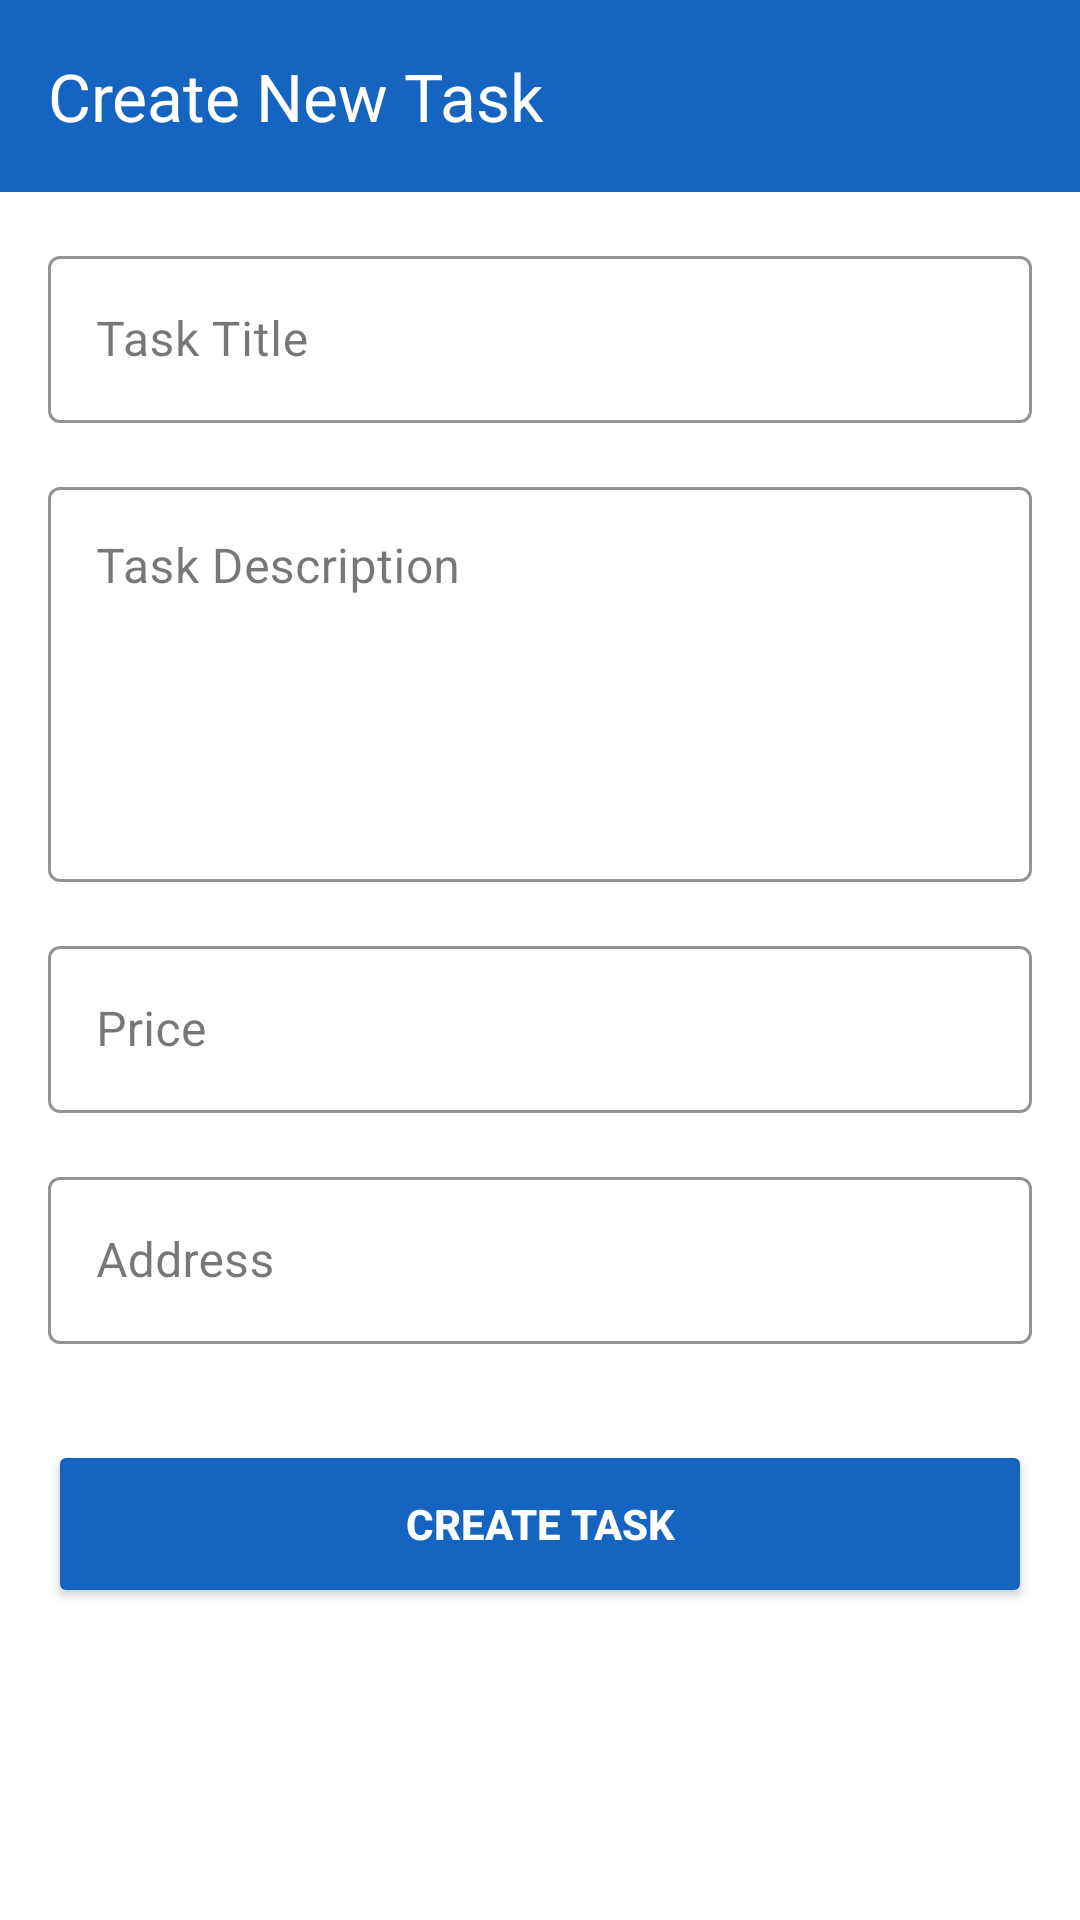

The Android layout XML behind this screen, and the referenced resources:
<!-- AndroidManifest.xml: application theme Theme.TaskFinder -->
<!-- res/layout/activity_create_task.xml -->
<?xml version="1.0" encoding="utf-8"?>
<androidx.coordinatorlayout.widget.CoordinatorLayout
    xmlns:android="http://schemas.android.com/apk/res/android"
    xmlns:app="http://schemas.android.com/apk/res-auto"
    xmlns:tools="http://schemas.android.com/tools"
    android:id="@+id/main"
    android:layout_width="match_parent"
    android:layout_height="match_parent"
    tools:context=".CreateTaskActivity">

    <com.google.android.material.appbar.AppBarLayout
        android:layout_width="match_parent"
        android:layout_height="wrap_content"
        android:theme="@style/ThemeOverlay.AppCompat.Dark.ActionBar">

        <androidx.appcompat.widget.Toolbar
            android:id="@+id/toolbar"
            android:layout_width="match_parent"
            android:layout_height="?attr/actionBarSize"
            android:background="#1565C0"
            app:popupTheme="@style/ThemeOverlay.AppCompat.Light"
            app:title="Create New Task"
            app:titleTextColor="#FFFFFF" />
    </com.google.android.material.appbar.AppBarLayout>

    <ScrollView
        android:layout_width="match_parent"
        android:layout_height="match_parent"
        android:background="#FFFFFF"
        android:fillViewport="true"
        app:layout_behavior="@string/appbar_scrolling_view_behavior">

        <androidx.constraintlayout.widget.ConstraintLayout
            android:layout_width="match_parent"
            android:layout_height="wrap_content"
            android:padding="16dp">

            
            <com.google.android.material.textfield.TextInputLayout
                android:id="@+id/inputLayoutTaskTitle"
                style="@style/Widget.MaterialComponents.TextInputLayout.OutlinedBox"
                android:layout_width="0dp"
                android:layout_height="wrap_content"
                android:hint="Task Title"
                app:boxStrokeColor="#1565C0"
                app:hintTextColor="#1565C0"
                app:layout_constraintEnd_toEndOf="parent"
                app:layout_constraintStart_toStartOf="parent"
                app:layout_constraintTop_toTopOf="parent">

                <com.google.android.material.textfield.TextInputEditText
                    android:id="@+id/edtTaskTitle"
                    android:layout_width="match_parent"
                    android:layout_height="wrap_content"
                    android:inputType="text"
                    android:maxLength="50" />
            </com.google.android.material.textfield.TextInputLayout>

            
            <com.google.android.material.textfield.TextInputLayout
                android:id="@+id/inputLayoutTaskDescription"
                style="@style/Widget.MaterialComponents.TextInputLayout.OutlinedBox"
                android:layout_width="0dp"
                android:layout_height="wrap_content"
                android:layout_marginTop="16dp"
                android:hint="Task Description"
                app:boxStrokeColor="#1565C0"
                app:hintTextColor="#1565C0"
                app:layout_constraintEnd_toEndOf="parent"
                app:layout_constraintStart_toStartOf="parent"
                app:layout_constraintTop_toBottomOf="@+id/inputLayoutTaskTitle">

                <com.google.android.material.textfield.TextInputEditText
                    android:id="@+id/edtTaskDescription"
                    android:layout_width="match_parent"
                    android:layout_height="wrap_content"
                    android:gravity="top"
                    android:inputType="textMultiLine"
                    android:lines="5"
                    android:maxLines="10" />
            </com.google.android.material.textfield.TextInputLayout>

            
            <com.google.android.material.textfield.TextInputLayout
                android:id="@+id/inputLayoutTaskPrice"
                style="@style/Widget.MaterialComponents.TextInputLayout.OutlinedBox"
                android:layout_width="0dp"
                android:layout_height="wrap_content"
                android:layout_marginTop="16dp"
                android:hint="Price"
                app:boxStrokeColor="#1565C0"
                app:hintTextColor="#1565C0"
                app:layout_constraintEnd_toEndOf="parent"
                app:layout_constraintStart_toStartOf="parent"
                app:layout_constraintTop_toBottomOf="@+id/inputLayoutTaskDescription">

                <com.google.android.material.textfield.TextInputEditText
                    android:id="@+id/edtTaskPrice"
                    android:layout_width="match_parent"
                    android:layout_height="wrap_content"
                    android:inputType="numberDecimal" />
            </com.google.android.material.textfield.TextInputLayout>

            
            <com.google.android.material.textfield.TextInputLayout
                android:id="@+id/inputLayoutTaskAddress"
                style="@style/Widget.MaterialComponents.TextInputLayout.OutlinedBox"
                android:layout_width="0dp"
                android:layout_height="wrap_content"
                android:layout_marginTop="16dp"
                android:hint="Address"
                app:boxStrokeColor="#1565C0"
                app:hintTextColor="#1565C0"
                app:layout_constraintEnd_toEndOf="parent"
                app:layout_constraintStart_toStartOf="parent"
                app:layout_constraintTop_toBottomOf="@+id/inputLayoutTaskPrice">

                <com.google.android.material.textfield.TextInputEditText
                    android:id="@+id/edtTaskAddress"
                    android:layout_width="match_parent"
                    android:layout_height="wrap_content"
                    android:inputType="textPostalAddress"
                    android:maxLines="3" />
            </com.google.android.material.textfield.TextInputLayout>

            
            <Button
                android:id="@+id/btnCreateTask"
                android:layout_width="0dp"
                android:layout_height="56dp"
                android:layout_marginTop="32dp"
                android:backgroundTint="#1565C0"
                android:text="CREATE TASK"
                android:textColor="#FFFFFF"
                android:textStyle="bold"
                app:cornerRadius="8dp"
                app:layout_constraintEnd_toEndOf="parent"
                app:layout_constraintStart_toStartOf="parent"
                app:layout_constraintTop_toBottomOf="@+id/inputLayoutTaskAddress" />

        </androidx.constraintlayout.widget.ConstraintLayout>
    </ScrollView>
</androidx.coordinatorlayout.widget.CoordinatorLayout>
<!-- resources referenced by this layout -->
<resources>
  <style name="Theme.TaskFinder" parent="Base.Theme.TaskFinder" />
  <style name="Base.Theme.TaskFinder" parent="Theme.Material3.DayNight.NoActionBar">
          
          
      </style>
</resources>
